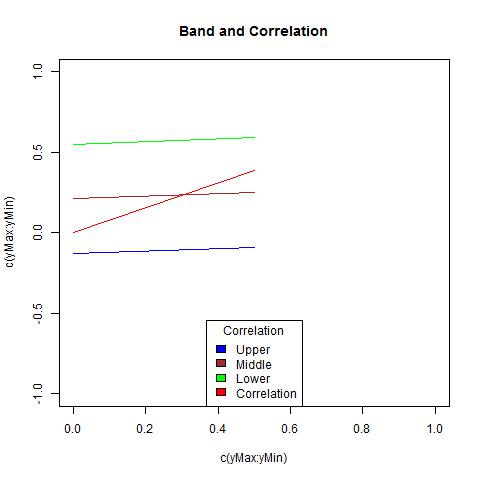

The table this chart was drawn from, first rows:
, X1, X2, middle, corArray
1, 0.5485, -0.1272, 0.2107, 0
2, 0.5901, -0.09347, 0.2483, 0.3898
